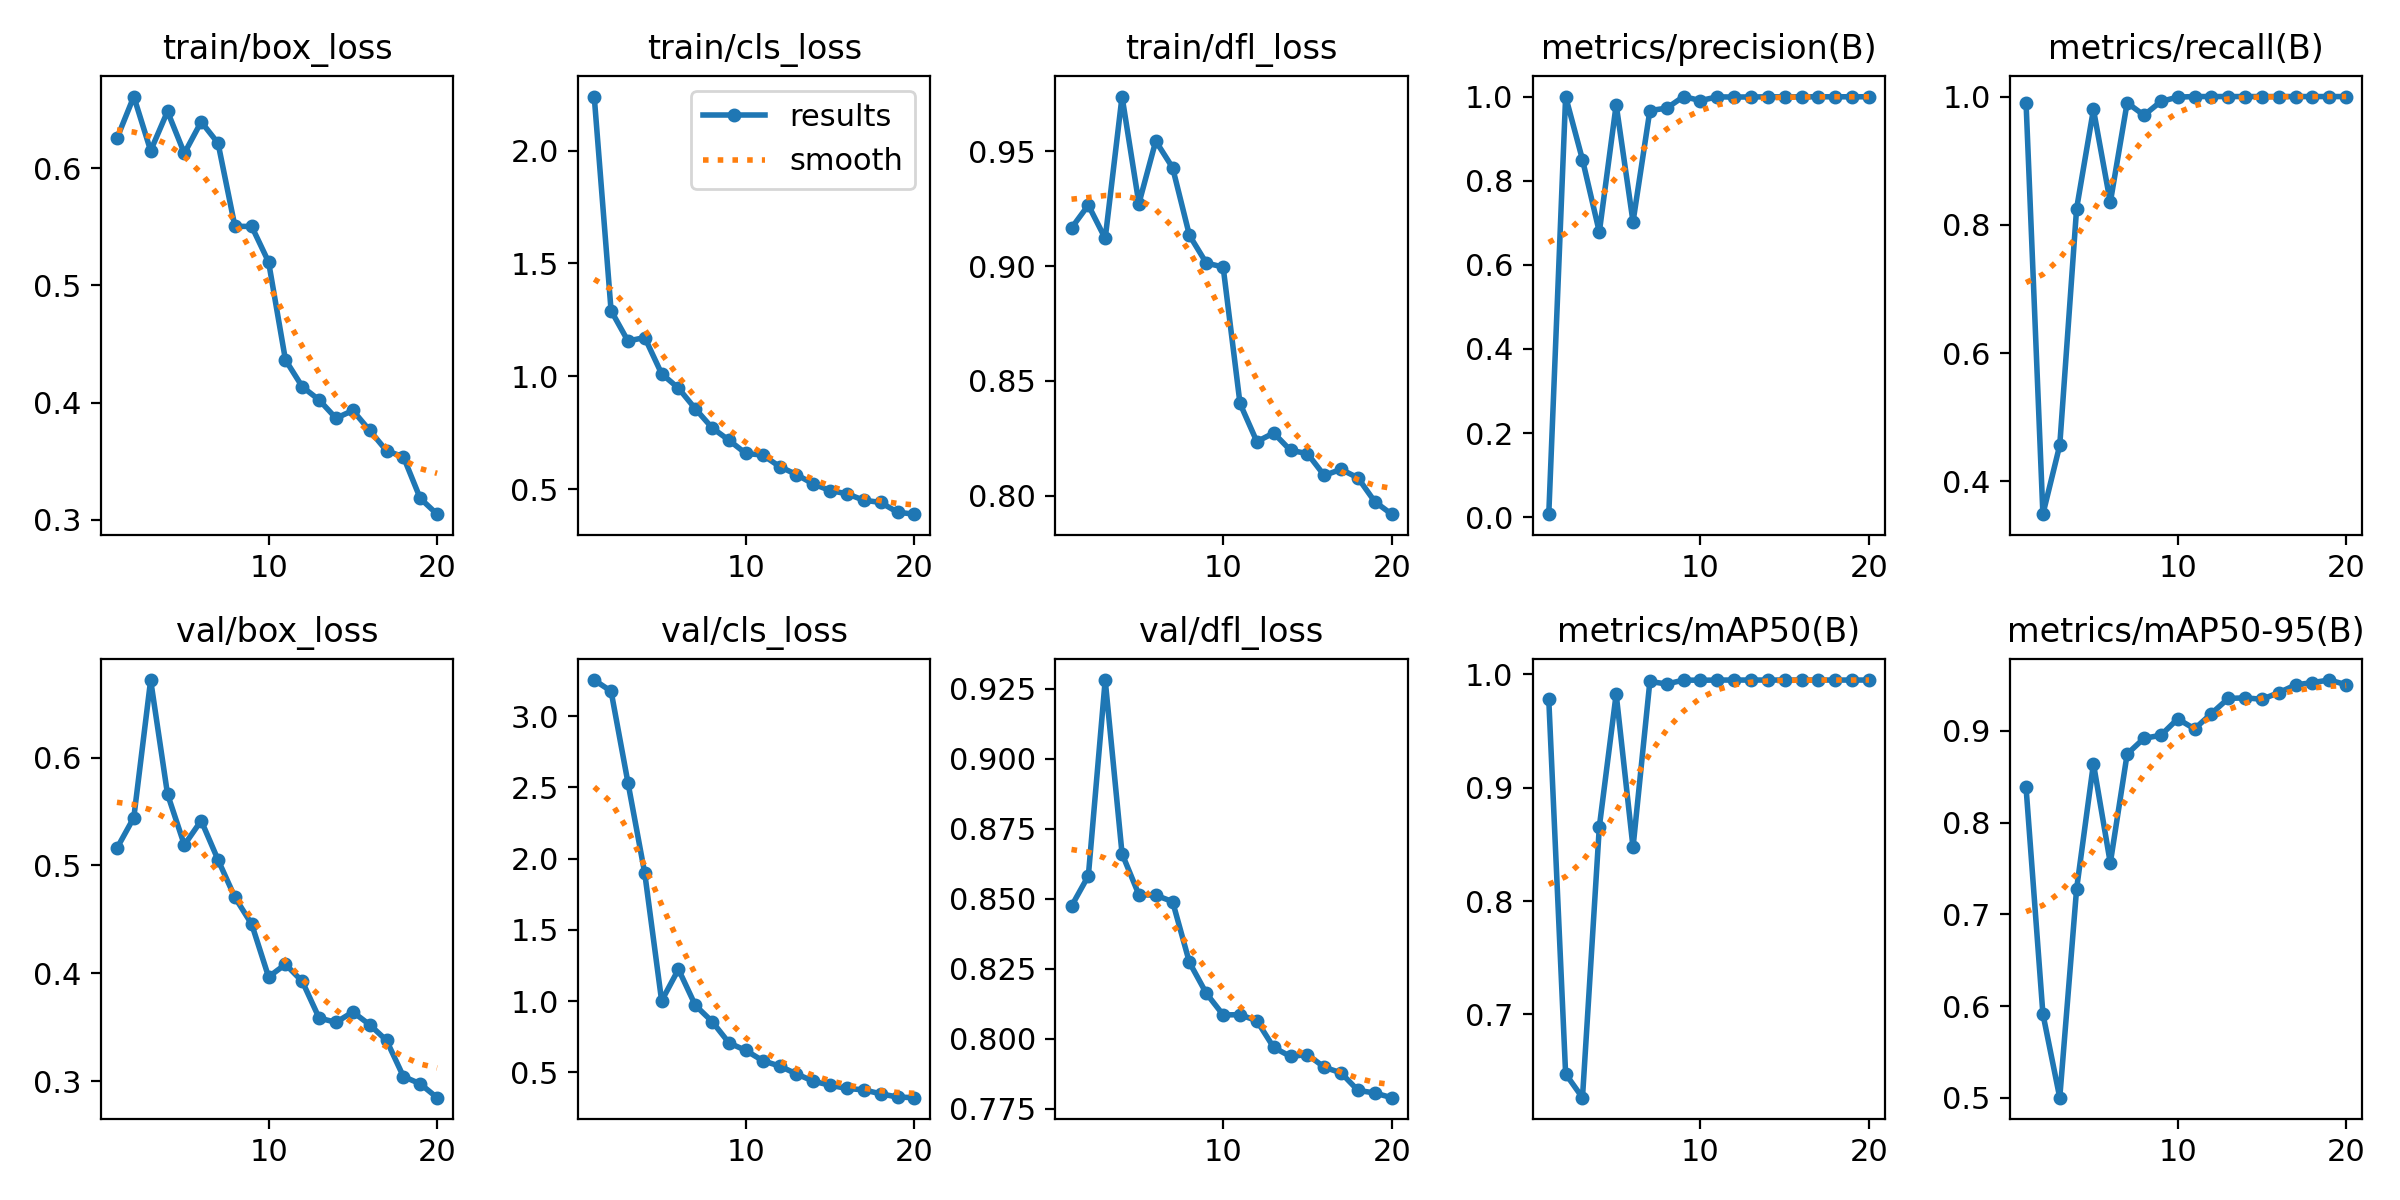

The file beside this chart, header and first rows:
epoch, time, train/box_loss, train/cls_loss, train/dfl_loss, metrics/precision(B), metrics/recall(B), metrics/mAP50(B), metrics/mAP50-95(B), val/box_loss, val/cls_loss, val/dfl_loss, lr/pg0, lr/pg1, lr/pg2
1, 12.5, 0.6255, 2.239, 0.9166, 0.00727, 0.9903, 0.9779, 0.8383, 0.516, 3.254, 0.8474, 0.00042, 0.00042, 0.00042
2, 22.79, 0.6612, 1.291, 0.9266, 1, 0.3488, 0.6475, 0.5915, 0.5444, 3.176, 0.8582, 0.0008174, 0.0008174, 0.0008174
3, 33.01, 0.615, 1.156, 0.912, 0.85, 0.4563, 0.6265, 0.5002, 0.6718, 2.535, 0.9281, 0.001171, 0.001171, 0.001171
4, 43.05, 0.6485, 1.171, 0.9739, 0.6779, 0.8252, 0.8655, 0.7277, 0.5662, 1.896, 0.8661, 0.001482, 0.001482, 0.001482
5, 53.02, 0.6128, 1.011, 0.9273, 0.9806, 0.9799, 0.9827, 0.8642, 0.519, 1.002, 0.8514, 0.001604, 0.001604, 0.001604
6, 63.07, 0.6397, 0.9469, 0.9545, 0.7022, 0.8349, 0.8473, 0.7559, 0.5416, 1.224, 0.8513, 0.001505, 0.001505, 0.001505
7, 73.1, 0.6214, 0.8556, 0.9429, 0.9668, 0.9903, 0.9938, 0.8747, 0.5052, 0.9706, 0.849, 0.001406, 0.001406, 0.001406
8, 83.24, 0.5505, 0.771, 0.9134, 0.9724, 0.9709, 0.9915, 0.8919, 0.4705, 0.8562, 0.8272, 0.001307, 0.001307, 0.001307
9, 93.34, 0.5503, 0.7161, 0.9013, 1, 0.9923, 0.995, 0.8951, 0.4455, 0.7066, 0.8162, 0.001208, 0.001208, 0.001208
10, 103.7, 0.5201, 0.6576, 0.8996, 0.9904, 0.9991, 0.9948, 0.9131, 0.3967, 0.6538, 0.8085, 0.001109, 0.001109, 0.001109
11, 113.2, 0.4365, 0.6507, 0.8402, 0.9993, 1, 0.995, 0.9021, 0.4084, 0.5819, 0.8086, 0.00101, 0.00101, 0.00101
12, 122.5, 0.4136, 0.5997, 0.8235, 0.9988, 1, 0.995, 0.9188, 0.3926, 0.5443, 0.8064, 0.000911, 0.000911, 0.000911
13, 132, 0.4023, 0.5643, 0.8273, 0.9991, 1, 0.995, 0.9353, 0.3586, 0.4893, 0.7969, 0.000812, 0.000812, 0.000812
14, 141.4, 0.3867, 0.5226, 0.8197, 0.9994, 1, 0.995, 0.936, 0.3547, 0.4379, 0.7937, 0.000713, 0.000713, 0.000713
15, 150.8, 0.3934, 0.4933, 0.8183, 0.9994, 1, 0.995, 0.9344, 0.3643, 0.4097, 0.7943, 0.000614, 0.000614, 0.000614
16, 160.4, 0.3763, 0.4789, 0.8088, 0.9994, 1, 0.995, 0.9416, 0.3524, 0.3868, 0.7898, 0.000515, 0.000515, 0.000515
17, 170, 0.359, 0.4505, 0.8114, 0.9995, 1, 0.995, 0.9501, 0.3379, 0.3772, 0.7878, 0.000416, 0.000416, 0.000416
18, 179.6, 0.3538, 0.4405, 0.8077, 0.9994, 1, 0.995, 0.9526, 0.3044, 0.3493, 0.7815, 0.000317, 0.000317, 0.000317
19, 189, 0.3183, 0.3973, 0.7974, 0.9995, 1, 0.995, 0.9554, 0.2977, 0.3267, 0.7806, 0.000218, 0.000218, 0.000218
20, 198.5, 0.3049, 0.3886, 0.7919, 0.9995, 1, 0.995, 0.9503, 0.2848, 0.3223, 0.7789, 0.000119, 0.000119, 0.000119
